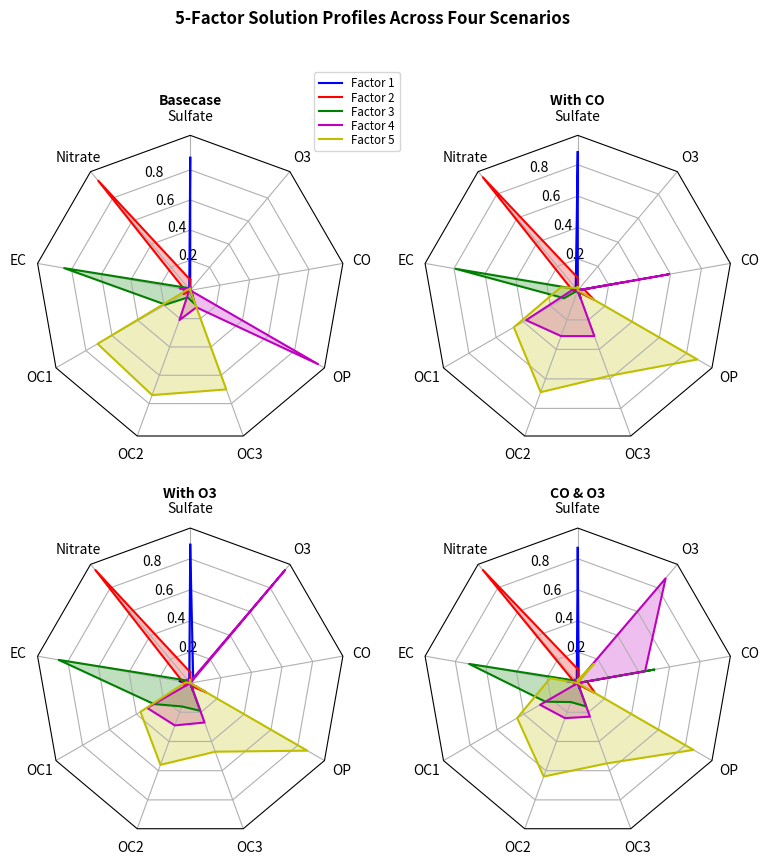

Source code (Python):
import matplotlib.pyplot as plt
import numpy as np

from matplotlib.patches import Circle, RegularPolygon
from matplotlib.path import Path
from matplotlib.projections import register_projection
from matplotlib.projections.polar import PolarAxes
from matplotlib.spines import Spine
from matplotlib.transforms import Affine2D


def radar_factory(num_vars, frame='circle'):
    """
    Create a radar chart with `num_vars` Axes.

    This function creates a RadarAxes projection and registers it.

    Parameters
    ----------
    num_vars : int
        Number of variables for radar chart.
    frame : {'circle', 'polygon'}
        Shape of frame surrounding Axes.

    """
    # calculate evenly-spaced axis angles
    theta = np.linspace(0, 2*np.pi, num_vars, endpoint=False)

    class RadarTransform(PolarAxes.PolarTransform):

        def transform_path_non_affine(self, path):
            # Paths with non-unit interpolation steps correspond to gridlines,
            # in which case we force interpolation (to defeat PolarTransform's
            # autoconversion to circular arcs).
            if path._interpolation_steps > 1:
                path = path.interpolated(num_vars)
            return Path(self.transform(path.vertices), path.codes)

    class RadarAxes(PolarAxes):

        name = 'radar'
        PolarTransform = RadarTransform

        def __init__(self, *args, **kwargs):
            super().__init__(*args, **kwargs)
            # rotate plot such that the first axis is at the top
            self.set_theta_zero_location('N')

        def fill(self, *args, closed=True, **kwargs):
            """Override fill so that line is closed by default"""
            return super().fill(closed=closed, *args, **kwargs)

        def plot(self, *args, **kwargs):
            """Override plot so that line is closed by default"""
            lines = super().plot(*args, **kwargs)
            for line in lines:
                self._close_line(line)

        def _close_line(self, line):
            x, y = line.get_data()
            # FIXME: markers at x[0], y[0] get doubled-up
            if x[0] != x[-1]:
                x = np.append(x, x[0])
                y = np.append(y, y[0])
                line.set_data(x, y)

        def set_varlabels(self, labels):
            self.set_thetagrids(np.degrees(theta), labels)

        def _gen_axes_patch(self):
            # The Axes patch must be centered at (0.5, 0.5) and of radius 0.5
            # in axes coordinates.
            if frame == 'circle':
                return Circle((0.5, 0.5), 0.5)
            elif frame == 'polygon':
                return RegularPolygon((0.5, 0.5), num_vars,
                                      radius=.5, edgecolor="k")
            else:
                raise ValueError("Unknown value for 'frame': %s" % frame)

        def _gen_axes_spines(self):
            if frame == 'circle':
                return super()._gen_axes_spines()
            elif frame == 'polygon':
                # spine_type must be 'left'/'right'/'top'/'bottom'/'circle'.
                spine = Spine(axes=self,
                              spine_type='circle',
                              path=Path.unit_regular_polygon(num_vars))
                # unit_regular_polygon gives a polygon of radius 1 centered at
                # (0, 0) but we want a polygon of radius 0.5 centered at (0.5,
                # 0.5) in axes coordinates.
                spine.set_transform(Affine2D().scale(.5).translate(.5, .5)
                                    + self.transAxes)
                return {'polar': spine}
            else:
                raise ValueError("Unknown value for 'frame': %s" % frame)

    register_projection(RadarAxes)
    return theta


def example_data():
    # The following data is from the Denver Aerosol Sources and Health study.
    # See doi:10.1016/j.atmosenv.2008.12.017
    #
    # The data are pollution source profile estimates for five modeled
    # pollution sources (e.g., cars, wood-burning, etc) that emit 7-9 chemical
    # species. The radar charts are experimented with here to see if we can
    # nicely visualize how the modeled source profiles change across four
    # scenarios:
    #  1) No gas-phase species present, just seven particulate counts on
    #     Sulfate
    #     Nitrate
    #     Elemental Carbon (EC)
    #     Organic Carbon fraction 1 (OC)
    #     Organic Carbon fraction 2 (OC2)
    #     Organic Carbon fraction 3 (OC3)
    #     Pyrolyzed Organic Carbon (OP)
    #  2)Inclusion of gas-phase specie carbon monoxide (CO)
    #  3)Inclusion of gas-phase specie ozone (O3).
    #  4)Inclusion of both gas-phase species is present...
    data = [
        ['Sulfate', 'Nitrate', 'EC', 'OC1', 'OC2', 'OC3', 'OP', 'CO', 'O3'],
        ('Basecase', [
            [0.88, 0.01, 0.03, 0.03, 0.00, 0.06, 0.01, 0.00, 0.00],
            [0.07, 0.95, 0.04, 0.05, 0.00, 0.02, 0.01, 0.00, 0.00],
            [0.01, 0.02, 0.85, 0.19, 0.05, 0.10, 0.00, 0.00, 0.00],
            [0.02, 0.01, 0.07, 0.01, 0.21, 0.12, 0.98, 0.00, 0.00],
            [0.01, 0.01, 0.02, 0.71, 0.74, 0.70, 0.00, 0.00, 0.00]]),
        ('With CO', [
            [0.88, 0.02, 0.02, 0.02, 0.00, 0.05, 0.00, 0.05, 0.00],
            [0.08, 0.94, 0.04, 0.02, 0.00, 0.01, 0.12, 0.04, 0.00],
            [0.01, 0.01, 0.79, 0.10, 0.00, 0.05, 0.00, 0.31, 0.00],
            [0.00, 0.02, 0.03, 0.38, 0.31, 0.31, 0.00, 0.59, 0.00],
            [0.02, 0.02, 0.11, 0.47, 0.69, 0.58, 0.88, 0.00, 0.00]]),
        ('With O3', [
            [0.89, 0.01, 0.07, 0.00, 0.00, 0.05, 0.00, 0.00, 0.03],
            [0.07, 0.95, 0.05, 0.04, 0.00, 0.02, 0.12, 0.00, 0.00],
            [0.01, 0.02, 0.86, 0.27, 0.16, 0.19, 0.00, 0.00, 0.00],
            [0.01, 0.03, 0.00, 0.32, 0.29, 0.27, 0.00, 0.00, 0.95],
            [0.02, 0.00, 0.03, 0.37, 0.56, 0.47, 0.87, 0.00, 0.00]]),
        ('CO & O3', [
            [0.87, 0.01, 0.08, 0.00, 0.00, 0.04, 0.00, 0.00, 0.01],
            [0.09, 0.95, 0.02, 0.03, 0.00, 0.01, 0.13, 0.06, 0.00],
            [0.01, 0.02, 0.71, 0.24, 0.13, 0.16, 0.00, 0.50, 0.00],
            [0.01, 0.03, 0.00, 0.28, 0.24, 0.23, 0.00, 0.44, 0.88],
            [0.02, 0.00, 0.18, 0.45, 0.64, 0.55, 0.86, 0.00, 0.16]])
    ]
    return data


if __name__ == '__main__':
    N = 9
    theta = radar_factory(N, frame='polygon')

    data = example_data()
    spoke_labels = data.pop(0)

    fig, axs = plt.subplots(figsize=(9, 9), nrows=2, ncols=2,
                            subplot_kw=dict(projection='radar'))
    fig.subplots_adjust(wspace=0.25, hspace=0.20, top=0.85, bottom=0.05)

    colors = ['b', 'r', 'g', 'm', 'y']
    # Plot the four cases from the example data on separate Axes
    for ax, (title, case_data) in zip(axs.flat, data):
        ax.set_rgrids([0.2, 0.4, 0.6, 0.8])
        ax.set_title(title, weight='bold', size='medium', position=(0.5, 1.1),
                     horizontalalignment='center', verticalalignment='center')
        for d, color in zip(case_data, colors):
            ax.plot(theta, d, color=color)
            ax.fill(theta, d, facecolor=color, alpha=0.25, label='_nolegend_')
        ax.set_varlabels(spoke_labels)

    # add legend relative to top-left plot
    labels = ('Factor 1', 'Factor 2', 'Factor 3', 'Factor 4', 'Factor 5')
    legend = axs[0, 0].legend(labels, loc=(0.9, .95),
                            labelspacing=0.1, fontsize='small')

    fig.text(0.5, 0.965, '5-Factor Solution Profiles Across Four Scenarios',
            horizontalalignment='center', color='black', weight='bold',
            size='large')

    plt.show()
